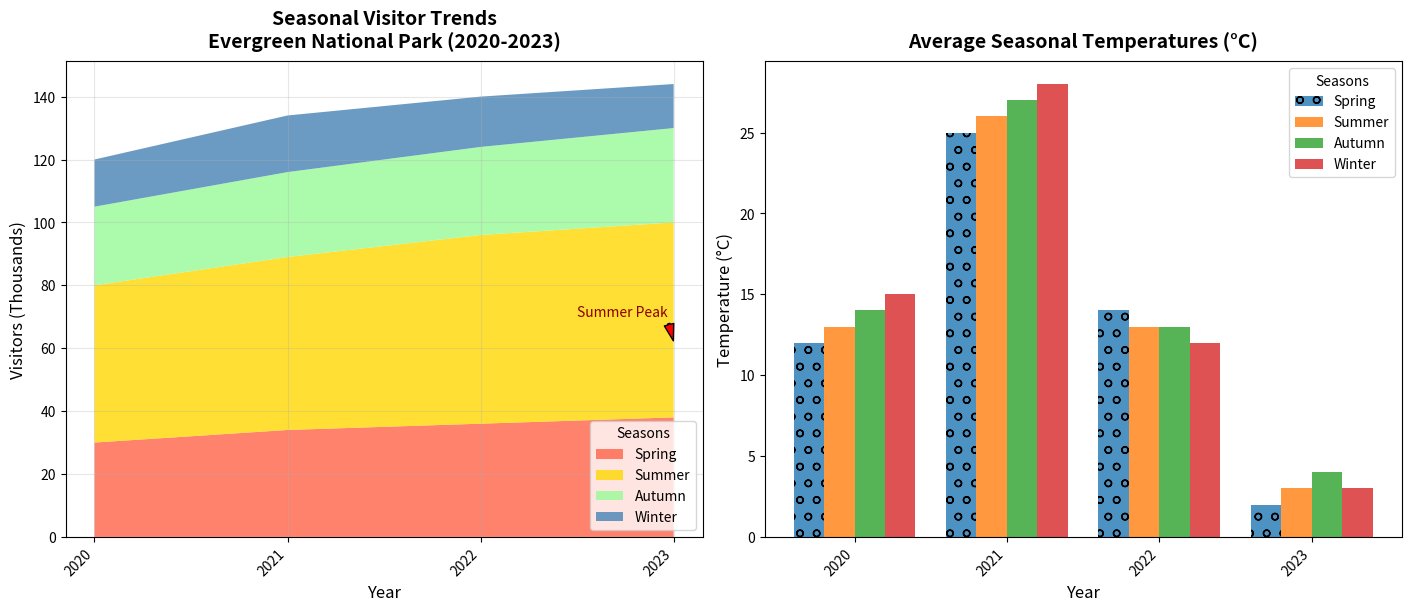

Write the Python code that produced this figure.
import matplotlib.pyplot as plt
import numpy as np

years = np.arange(2020, 2024)
seasons = ['Spring', 'Summer', 'Autumn', 'Winter']

visitors_spring = np.array([30, 34, 36, 38])
visitors_summer = np.array([50, 55, 60, 62])
visitors_autumn = np.array([25, 27, 28, 30])
visitors_winter = np.array([15, 18, 16, 14])

temps_spring = np.array([12, 13, 14, 15])
temps_summer = np.array([25, 26, 27, 28])
temps_autumn = np.array([14, 13, 13, 12])
temps_winter = np.array([2, 3, 4, 3])

fig, axs = plt.subplots(1, 2, figsize=(14, 6), constrained_layout=True)

# Shuffled colors for stackplot: previously ['#FFD700', '#4682B4', '#FF6347', '#98FB98']
axs[0].stackplot(years, visitors_spring, visitors_summer, visitors_autumn, visitors_winter,
                 labels=seasons, colors=['#FF6347', '#FFD700', '#98FB98', '#4682B4'], alpha=0.8)

axs[0].set_title('Seasonal Visitor Trends\nEvergreen National Park (2020-2023)', fontsize=14, fontweight='bold', pad=10)
axs[0].set_xlabel('Year', fontsize=12)
axs[0].set_ylabel('Visitors (Thousands)', fontsize=12)
axs[0].set_xticks(years)
axs[0].set_xticklabels(years, rotation=45, ha='right')
axs[0].grid(True, linestyle='-', alpha=0.3)
axs[0].legend(loc='best', title='Seasons', fontsize=10)
axs[0].annotate('Summer Peak', xy=(2023, 62), xytext=(2022.5, 70),
                arrowprops=dict(facecolor='red', shrink=0.05, width=1.5, headwidth=7),
                fontsize=10, color='darkred')

bar_width = 0.2
x_indices = np.arange(len(years))

markers = ['o', 's', '^', 'd']
for i, season in enumerate(seasons):
    axs[1].bar(x_indices + i * bar_width, 
               [temps_spring[i], temps_summer[i], temps_autumn[i], temps_winter[i]], 
               bar_width, label=season, alpha=0.8, hatch=markers[i])

axs[1].set_title('Average Seasonal Temperatures (°C)', fontsize=14, fontweight='bold', pad=10)
axs[1].set_xlabel('Year', fontsize=12)
axs[1].set_ylabel('Temperature (°C)', fontsize=12)
axs[1].set_xticks(x_indices + bar_width * 1.5)
axs[1].set_xticklabels(years, rotation=45, ha='right')
axs[1].legend(loc='upper right', title='Seasons', fontsize=10)
axs[1].grid(False)

plt.show()
